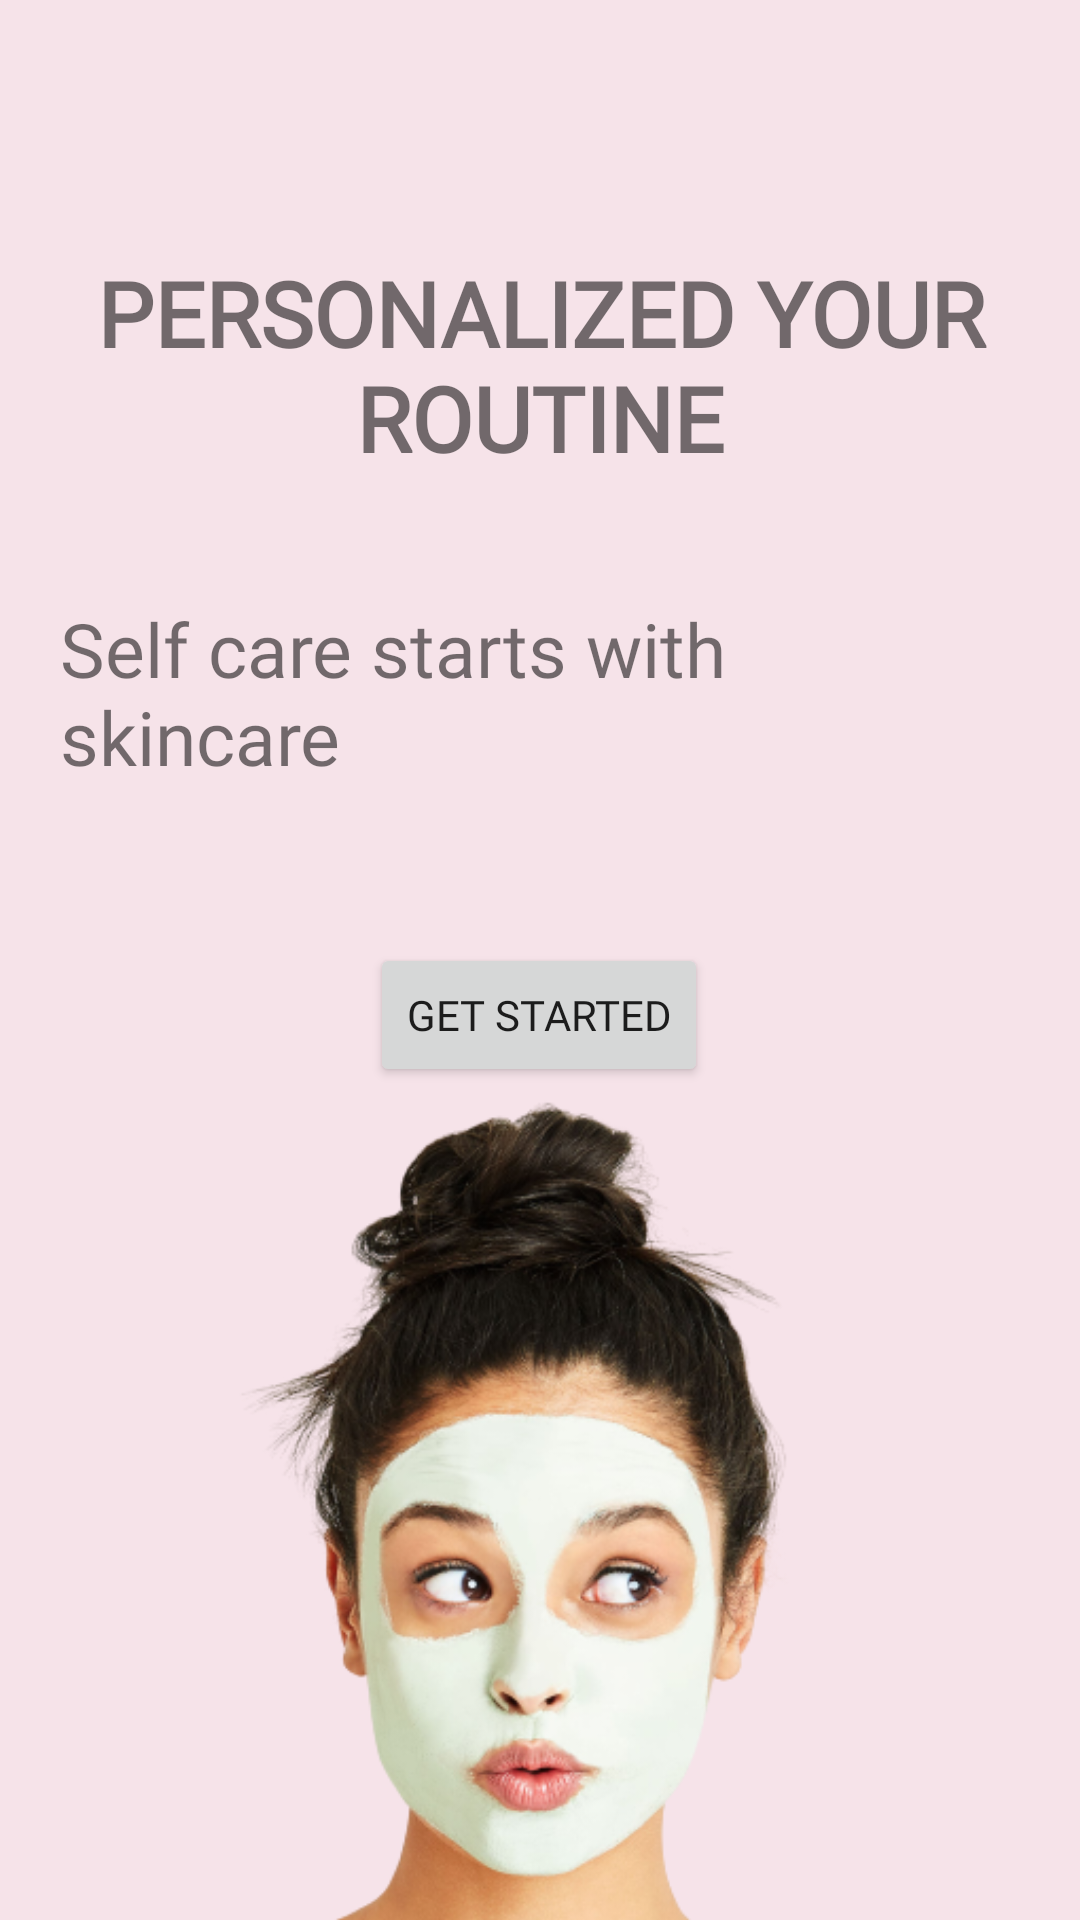

This screen was rendered from an Android layout file. Write that file and the resources it references.
<!-- AndroidManifest.xml: application theme Theme.BetterSkin -->
<!-- res/layout/activity_welcome.xml -->
<?xml version="1.0" encoding="utf-8"?>
<androidx.constraintlayout.widget.ConstraintLayout xmlns:android="http://schemas.android.com/apk/res/android"
    xmlns:app="http://schemas.android.com/apk/res-auto"
    xmlns:tools="http://schemas.android.com/tools"
    android:layout_width="match_parent"
    android:layout_height="match_parent"
    android:background="#F6E3E9"
    tools:context=".Welcome">

    <androidx.constraintlayout.widget.Guideline
        android:id="@+id/guideline2"
        android:layout_width="wrap_content"
        android:layout_height="wrap_content"
        android:orientation="horizontal"
        app:layout_constraintGuide_percent="0.05" />

    <TextView
        android:id="@+id/tvWelcome1"
        android:layout_width="wrap_content"
        android:layout_height="wrap_content"
        android:layout_marginTop="52dp"
        android:fontFamily="@font/ubuntu_bold"
        android:gravity="center"
        android:paddingLeft="20dp"
        android:paddingRight="20dp"
        android:text="@string/welcome_title"
        android:textAllCaps="true"
        android:textSize="30sp"
        android:textStyle="bold"
        app:layout_constraintEnd_toEndOf="parent"
        app:layout_constraintHorizontal_bias="0.0"
        app:layout_constraintStart_toStartOf="parent"
        app:layout_constraintTop_toTopOf="@+id/guideline2" />

    <TextView
        android:id="@+id/tvWelcome2"
        android:layout_width="wrap_content"
        android:layout_height="wrap_content"
        android:layout_marginTop="40dp"
        android:fontFamily="@font/ubuntu_regular"
        android:paddingLeft="20dp"
        android:paddingRight="20dp"
        android:text="@string/welcome_quote"
        android:textSize="25sp"
        app:layout_constraintEnd_toEndOf="parent"
        app:layout_constraintHorizontal_bias="0.489"
        app:layout_constraintStart_toStartOf="@+id/tvWelcome1"
        app:layout_constraintTop_toBottomOf="@+id/tvWelcome1" />

    <Button
        android:id="@+id/btnStart"
        android:layout_width="wrap_content"
        android:layout_height="wrap_content"
        android:layout_marginTop="52dp"
        android:fontFamily="@font/ubuntu_regular"
        android:text="Get started"
        app:layout_constraintEnd_toEndOf="parent"
        app:layout_constraintHorizontal_bias="0.498"
        app:layout_constraintStart_toStartOf="parent"
        app:layout_constraintTop_toBottomOf="@+id/tvWelcome2" />

    <androidx.constraintlayout.widget.Guideline
        android:id="@+id/guideline8"
        android:layout_width="wrap_content"
        android:layout_height="wrap_content"
        android:orientation="horizontal"
        app:layout_constraintGuide_percent="0.49" />

    <ImageView
        android:id="@+id/imageView2"
        android:layout_width="353dp"
        android:layout_height="437dp"
        app:layout_constraintEnd_toEndOf="parent"
        app:layout_constraintHorizontal_bias="0.724"
        app:layout_constraintStart_toStartOf="parent"
        app:layout_constraintTop_toTopOf="@+id/guideline8"
        app:srcCompat="@drawable/skincare_mask_transparent" />


</androidx.constraintlayout.widget.ConstraintLayout>
<!-- resources referenced by this layout -->
<resources>
  <!-- drawable skincare_mask_transparent: png bitmap (drawable, 212066 bytes) -->
  <string name="welcome_quote">Self care starts with skincare</string>
  <string name="welcome_title">Personalized your  routine</string>
  <style name="Theme.BetterSkin" parent="Theme.MaterialComponents.DayNight.NoActionBar">
          
          <item name="colorPrimary">@color/logo_color</item>
          <item name="colorPrimaryVariant">@color/darker_primary_color</item>
          <item name="colorOnPrimary">@color/white</item>
          
          <item name="colorSecondary">@color/teal_200</item>
          <item name="colorSecondaryVariant">@color/teal_700</item>
          <item name="colorOnSecondary">@color/black</item>
          
          <item name="android:statusBarColor" tools:targetApi="l">?attr/colorPrimaryVariant</item>
          
      </style>
  <color name="logo_color">#D39DAD</color>
  <color name="darker_primary_color">#c97b92</color>
  <color name="white">#FFFFFFFF</color>
  <color name="teal_200">#FF03DAC5</color>
  <color name="teal_700">#FF018786</color>
  <color name="black">#FF000000</color>
</resources>
